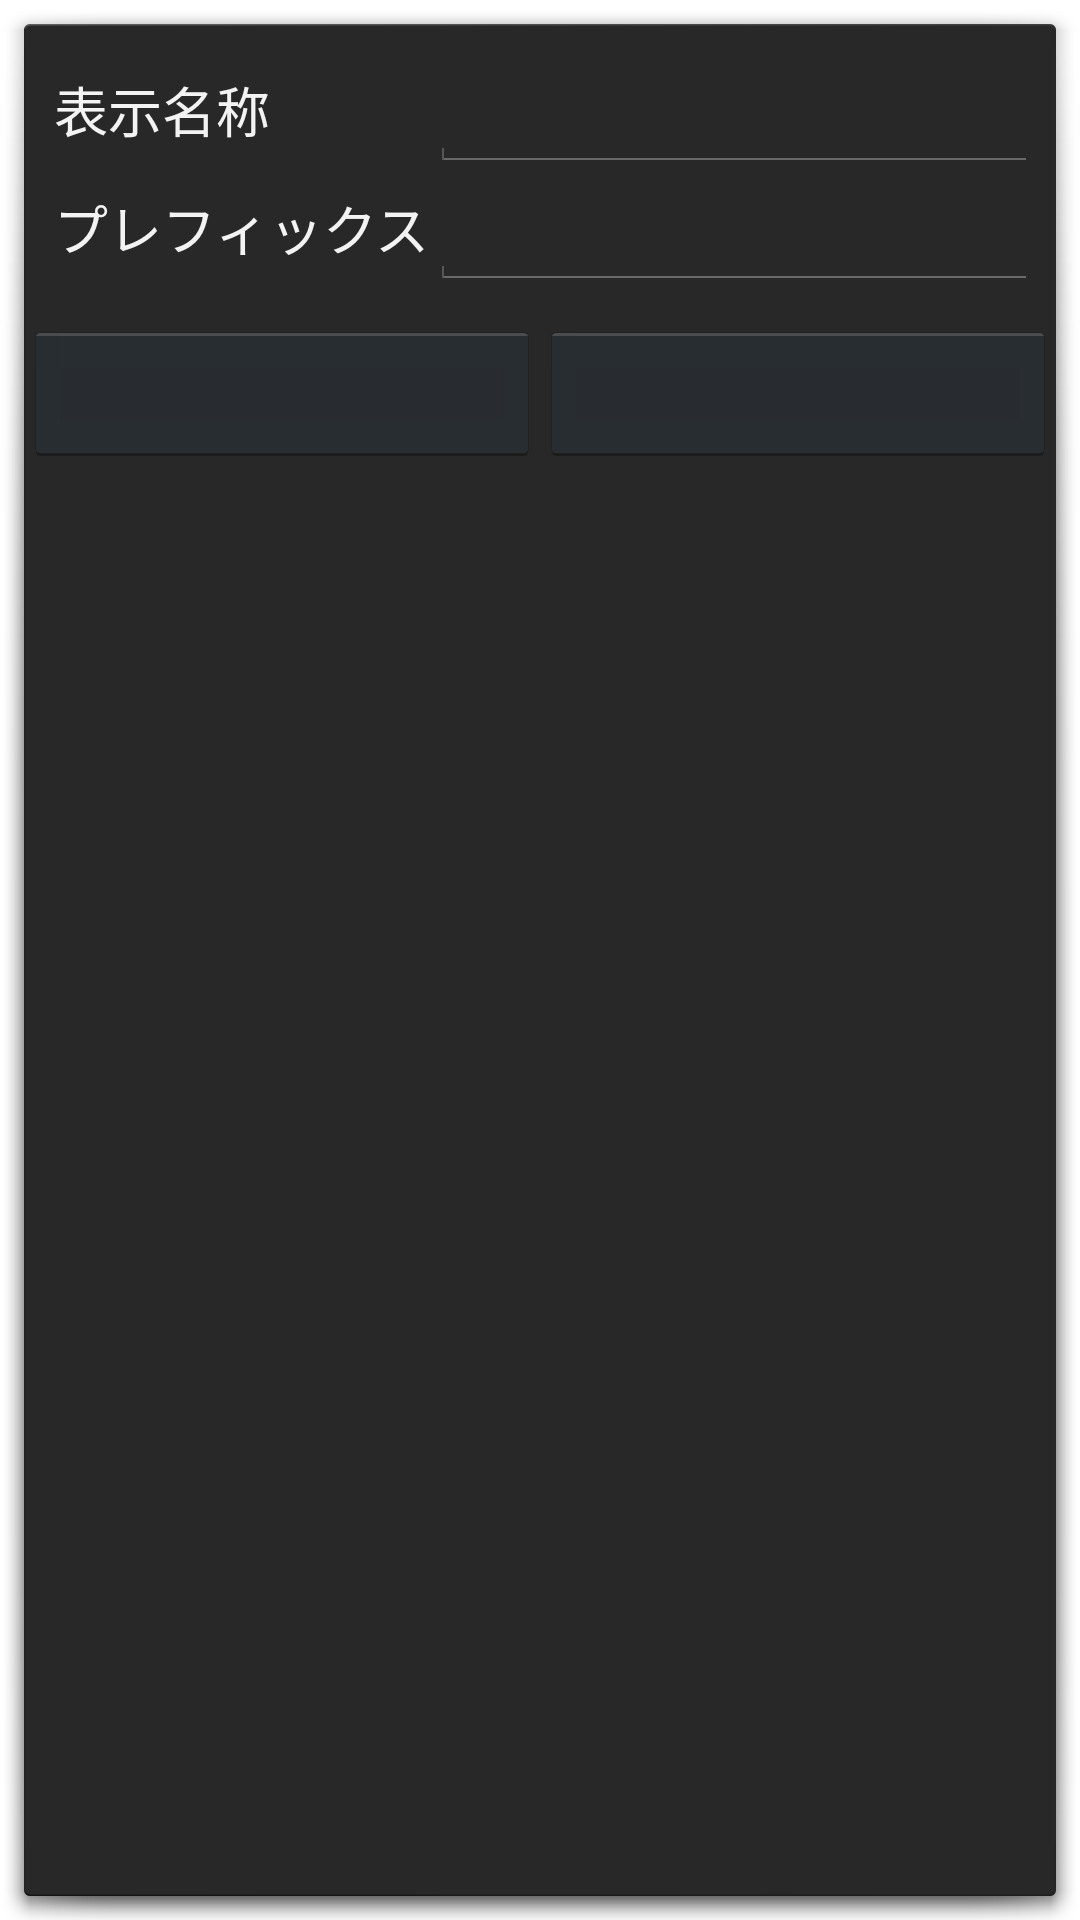

This screen was rendered from an Android layout file. Write that file and the resources it references.
<!-- AndroidManifest.xml: activity theme DialogTheme -->
<!-- res/layout/edit.xml -->
<LinearLayout xmlns:android="http://schemas.android.com/apk/res/android"
    xmlns:tools="http://schemas.android.com/tools"
    android:layout_width="match_parent"
    android:layout_height="wrap_content"
    android:orientation="vertical" >

    <TableLayout
        android:layout_width="match_parent"
        android:layout_height="wrap_content"
        android:padding="10dp" >

        <TableRow
            android:id="@+id/tableRow1"
            android:layout_width="wrap_content"
            android:layout_height="wrap_content" >

            <TextView
                android:id="@+id/textView1"
                android:layout_width="wrap_content"
                android:layout_height="wrap_content"
                android:text="@string/text_title"
                android:textAppearance="?android:attr/textAppearanceMedium" />

            <EditText
                android:id="@+id/editTitle"
                android:layout_width="wrap_content"
                android:layout_height="wrap_content"
                android:ems="10"
                android:inputType="text" />

        </TableRow>

        <TableRow
            android:id="@+id/tableRow2"
            android:layout_width="wrap_content"
            android:layout_height="wrap_content" >

            <TextView
                android:id="@+id/textView2"
                android:layout_width="wrap_content"
                android:layout_height="wrap_content"
                android:text="@string/text_prefix"
                android:textAppearance="?android:attr/textAppearanceMedium" />

            <EditText
                android:id="@+id/editPrefix"
                android:layout_width="match_parent"
                android:layout_height="wrap_content"
                android:ems="10"
                android:inputType="phone" />

        </TableRow>
    </TableLayout>

    <LinearLayout
        android:layout_width="match_parent"
        android:layout_height="wrap_content" >

        <Button
            android:id="@+id/buttonNegative"
            android:layout_width="0dp"
            android:layout_height="wrap_content"
            android:layout_weight="1" />

        <Button
            android:id="@+id/buttonPositive"
            android:layout_width="0dp"
            android:layout_height="wrap_content"
            android:layout_weight="1"/>

    </LinearLayout>
    
</LinearLayout>
<!-- resources referenced by this layout -->
<resources>
  <string name="text_prefix">プレフィックス</string>
  <string name="text_title">表示名称</string>
  <style name="DialogTheme" parent="DialogBaseTheme">
          
          <item name="android:windowAnimationStyle">@style/NoAnimation</item>
      </style>
  <style name="DialogBaseTheme" parent="android:Theme.Dialog">
      </style>
  <style name="NoAnimation" parent="android:Animation.Activity">
          <item name="android:activityOpenEnterAnimation">@null</item>
          <item name="android:activityOpenExitAnimation">@null</item>
          <item name="android:activityCloseEnterAnimation">@null</item>
          <item name="android:activityCloseExitAnimation">@null</item>
      </style>
</resources>
